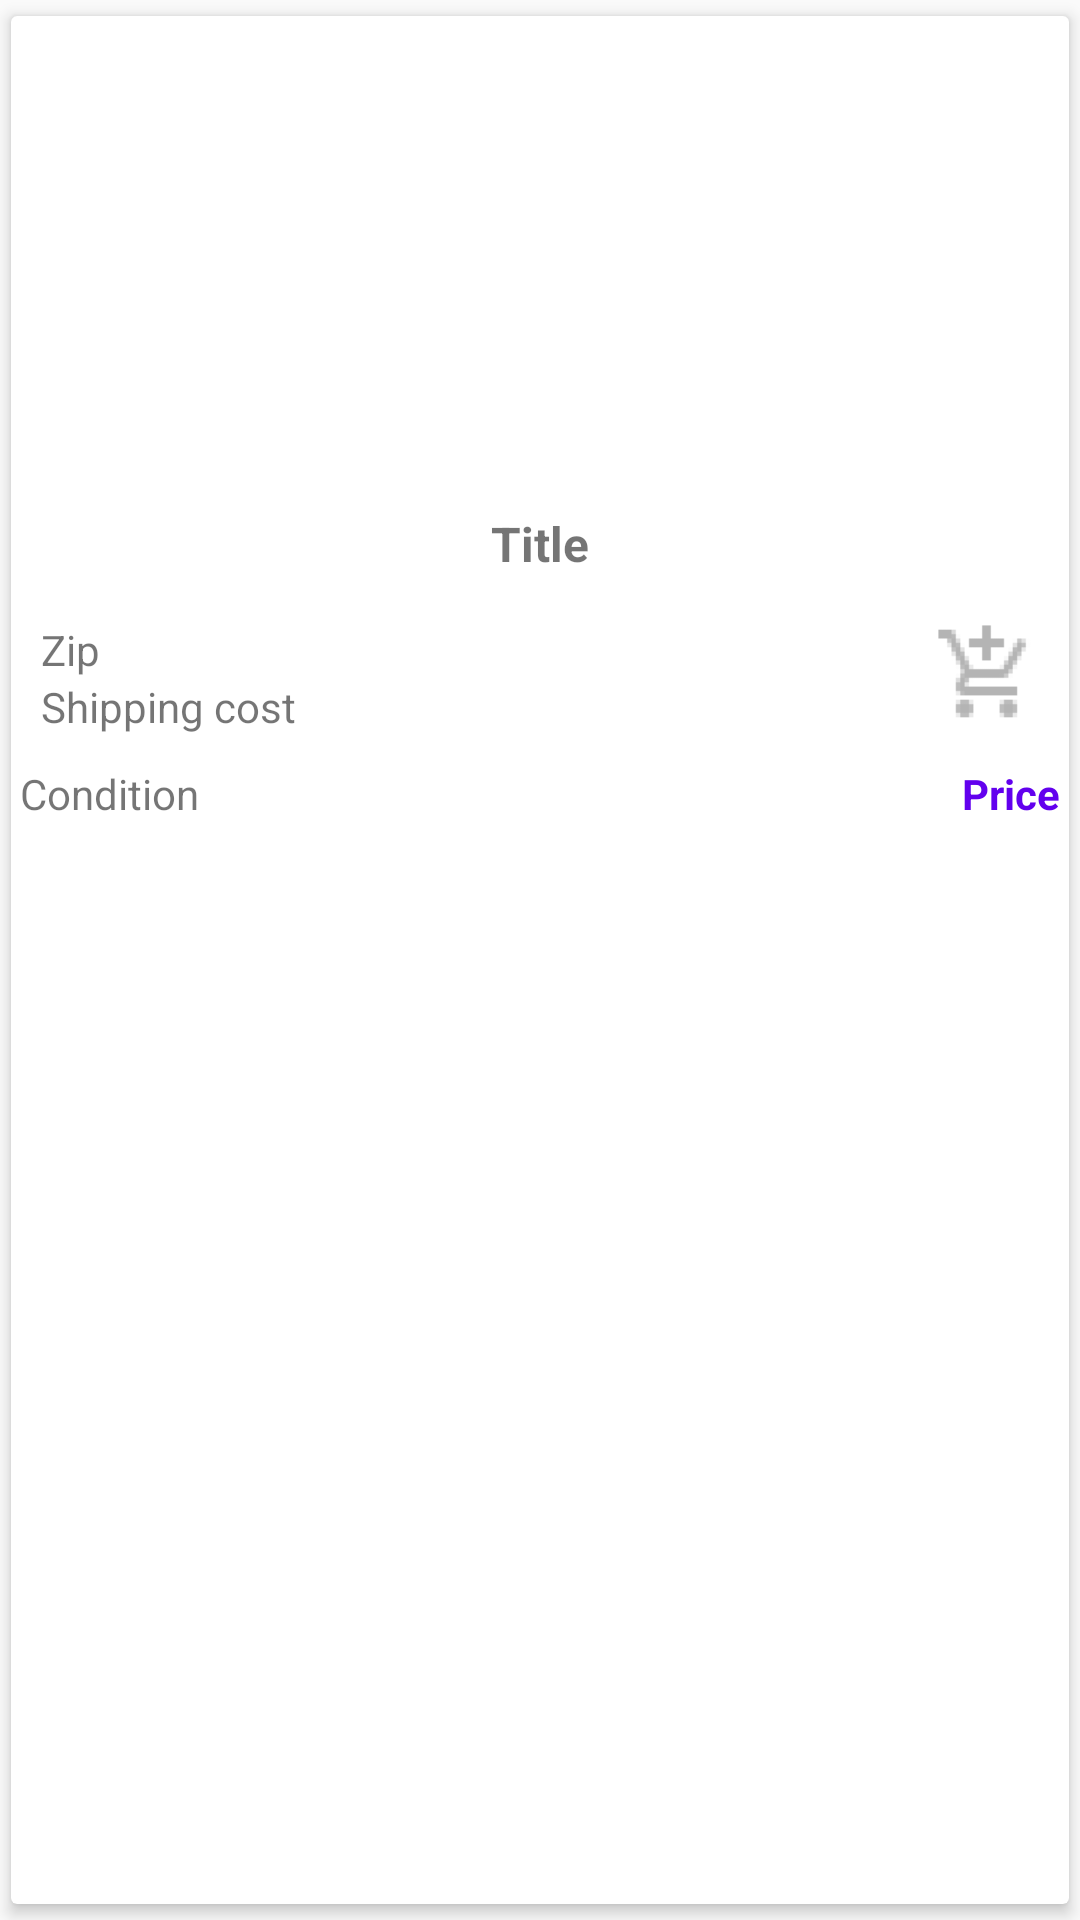

The Android layout XML behind this screen, and the referenced resources:
<!-- AndroidManifest.xml: application theme AppTheme -->
<!-- res/layout/single_item_recycler.xml -->
<?xml version="1.0" encoding="utf-8"?>
<android.support.v7.widget.CardView
    xmlns:android="http://schemas.android.com/apk/res/android"
    xmlns:app="http://schemas.android.com/apk/res-auto"
    android:id="@+id/cardview"
    android:layout_width="match_parent"
    android:layout_height="wrap_content"
    app:cardElevation="3dp"
    android:layout_margin="4dp"
    app:cardUseCompatPadding="true"
    android:padding="5dp">

    <LinearLayout
        android:layout_width="match_parent"
        android:layout_height="wrap_content"
        android:orientation="vertical">

        <ImageView
            android:id="@+id/itemimage"
            android:layout_width="match_parent"
            android:layout_height="150dp"
            android:layout_margin="5dp"/>

        <TextView
            android:id="@+id/itemtitle"
            android:layout_width="match_parent"
            android:layout_height="wrap_content"
            android:gravity="center"
            android:textSize="16sp"
            android:layout_margin="5dp"
            android:maxLines="4"
            android:text="Title"
            android:textStyle="bold"/>

        <RelativeLayout
            android:layout_width="match_parent"
            android:layout_height="wrap_content"
            android:orientation="horizontal"
            android:layout_margin="10dp">
            <LinearLayout
                android:layout_alignParentLeft="true"
                android:layout_width="wrap_content"
                android:layout_height="wrap_content"
                android:orientation="vertical">
                <TextView
                    android:layout_width="wrap_content"
                    android:layout_height="wrap_content"
                    android:id="@+id/itemzip"
                    android:text="Zip"/>
                <TextView
                    android:layout_width="wrap_content"
                    android:layout_height="wrap_content"
                    android:id="@+id/itemship"
                    android:text="Shipping cost"/>
            </LinearLayout>

            <ImageView
                android:id="@+id/itemwish"
                android:layout_width="35dp"
                android:layout_height="35dp"
                android:textAlignment="viewEnd"
                android:src="@drawable/ic_add"
                android:layout_alignParentRight="true"/>
        </RelativeLayout>
        <RelativeLayout
            android:layout_width="match_parent"
            android:layout_height="wrap_content"
            android:layout_marginBottom="3dp"
            android:layout_marginLeft="3dp"
            android:layout_marginRight="3dp">
                <TextView
                    android:layout_width="wrap_content"
                    android:layout_height="wrap_content"
                    android:id="@+id/itemcondition"
                    android:text="Condition"
                    android:layout_alignParentLeft="true" />
                <TextView
                    android:layout_width="wrap_content"
                    android:layout_height="wrap_content"
                    android:id="@+id/itemprice"
                    android:text="Price"
                    android:layout_alignParentRight="true"
                    android:textColor="@color/colorPrimary"
                    android:textStyle="bold"/>

        </RelativeLayout>
    </LinearLayout>
</android.support.v7.widget.CardView>
<!-- resources referenced by this layout -->
<resources>
  <color name="colorPrimary">#6200ee</color>
  <!-- drawable ic_add: png bitmap (drawable-hdpi, 744 bytes) -->
  <style name="AppTheme" parent="Theme.AppCompat.Light.DarkActionBar">
          
          <item name="colorPrimary">@color/colorPrimary</item>
          <item name="colorPrimaryDark">@color/colorPrimaryDark</item>
          <item name="colorAccent">@color/colorAccent</item>
          <item name="windowActionBar">false</item>
          <item name="windowNoTitle">true</item>
      </style>
  <color name="colorPrimaryDark">#3700b3</color>
  <color name="colorAccent">#6200ee</color>
</resources>
